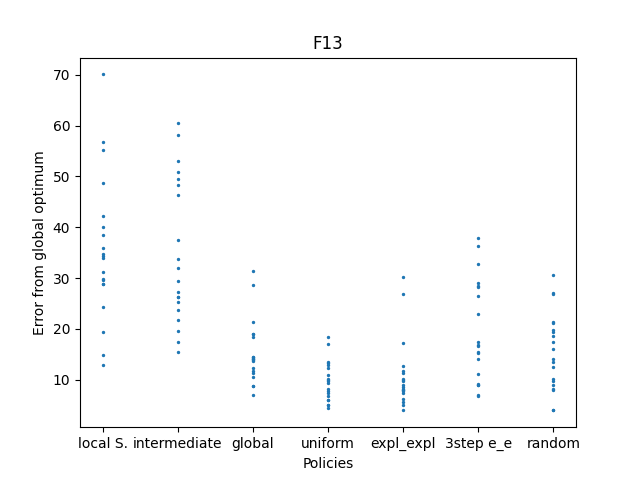

The table this chart was drawn from, first rows:
-151.2736202, -170.2574067, -143.1977646, -171.2052825, -185.2115321, -163.9780889, -165.2931881, -157.7985837, -165.6045393, -165.9775067, -180.5200949, -170.3608685, -144.8661166, -159.8815261, -175.5972938, -161.5095992, -187.1346063, -129.9279856, -171.0785117, -168.7339457
-178.3, -139.6, -149.2, -173.8, -180.4, -173.6, -168, -170.5, -184.5, -162.4, -141.9, -151.7, -147, -174.8, -176.3, -182.6, -150.6, -153.6, -172.7, -166.2
-178.7, -185.7, -188.7, -187.8, -189.4, -185.5, -185.6, -168.6, -181, -186.2, -185.8, -188.3, -191.2, -193, -185.8, -181.6, -186.2, -171.4, -191.2, -180.9
-199, -198, -198, -198, -197, -190.1, -197, -198, -199, -194.9, -197, -198, -196, -197, -197, -196, -200, -195.8, -196, -197
-194.3, -191.4, -173.1, -187.3, -192.3, -190.2, -191, -195, -193.7, -188.7, -192, -189.9, -182.8, -188.3, -196, -192.6, -192.1, -169.8, -189.8, -191.8
-190.8, -184.8, -183.2, -188.9, -177.1, -184.6, -182.6, -173.5, -183.3, -185.9, -171.8, -191, -192.9, -171.5, -162.1, -193.1, -191.1, -170.9, -163.7, -167.3
-180.7, -189.9, -178.6, -190.2, -169.3, -191.9, -178.8, -186.6, -196, -196, -191.1, -182.6, -192, -184, -173, -185.9, -181.5, -173.2, -187.4, -180.2
